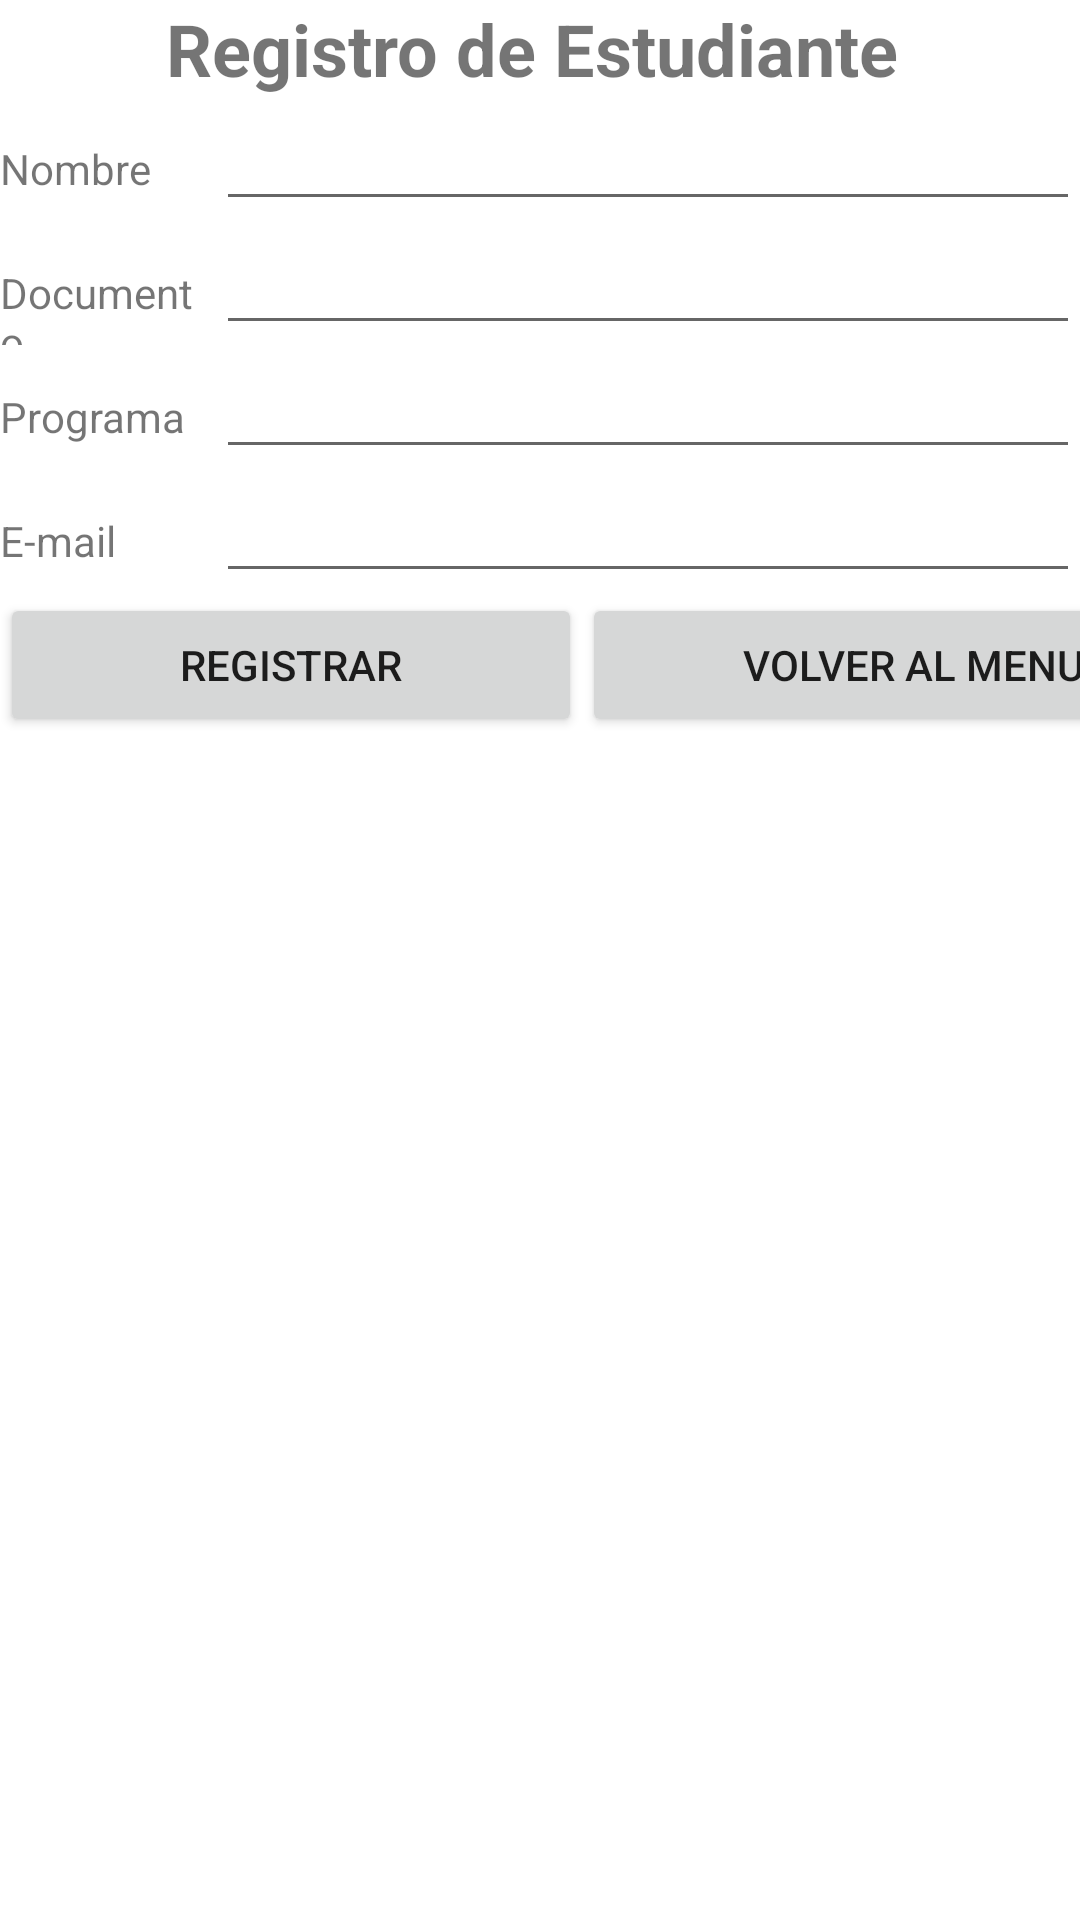

This screen was rendered from an Android layout file. Write that file and the resources it references.
<!-- AndroidManifest.xml: application theme Theme.App_IUDigital -->
<!-- res/layout/activity_registro_usuario.xml -->
<?xml version="1.0" encoding="utf-8"?>
<LinearLayout xmlns:android="http://schemas.android.com/apk/res/android"
    xmlns:app="http://schemas.android.com/apk/res-auto"
    xmlns:tools="http://schemas.android.com/tools"
    android:layout_width="match_parent"
    android:layout_height="match_parent"
    android:orientation="vertical"
    tools:context=".LoginActivity">

    <TextView
        android:layout_width="match_parent"
        android:layout_height="wrap_content"
        android:text="Registro de Estudiante "
        android:textAlignment="center"
        android:textSize="24sp"
        android:textStyle="bold"></TextView>
    <LinearLayout
        android:layout_width="match_parent"
        android:layout_height="wrap_content"
        android:orientation="horizontal">

        <TextView
            android:layout_width="72dp"
            android:layout_height="wrap_content"
            android:text="Nombre"></TextView>

        <EditText
            android:layout_width="match_parent"
            android:layout_height="wrap_content"
            android:id="@+id/txtNombre"></EditText>

    </LinearLayout>

    <LinearLayout
        android:layout_width="match_parent"
        android:layout_height="wrap_content"
        android:orientation="horizontal">

        <TextView
            android:layout_width="72dp"
            android:layout_height="wrap_content"
            android:text="Documento"></TextView>

        <EditText
            android:layout_width="match_parent"
            android:layout_height="wrap_content"
            android:id="@+id/txtDocumento"></EditText>

    </LinearLayout>

    <LinearLayout
        android:layout_width="match_parent"
        android:layout_height="wrap_content"
        android:orientation="horizontal">

        <TextView
            android:layout_width="72dp"
            android:layout_height="wrap_content"
            android:text="Programa"></TextView>

        <EditText
            android:layout_width="match_parent"
            android:layout_height="wrap_content"
            android:id="@+id/txtPrograma"></EditText>

    </LinearLayout>

    <LinearLayout
        android:layout_width="match_parent"
        android:layout_height="wrap_content"
        android:orientation="horizontal">

        <TextView
            android:layout_width="72dp"
            android:layout_height="wrap_content"
            android:text="E-mail"></TextView>

        <EditText
            android:layout_width="match_parent"
            android:layout_height="wrap_content"
            android:id="@+id/txtEmail"></EditText>

    </LinearLayout>



    <LinearLayout
        android:layout_width="match_parent"
        android:layout_height="wrap_content"
        android:orientation="horizontal">

        <Button
            android:id="@+id/btnregistrarUser"
            android:layout_width="194dp"
            android:layout_height="wrap_content"
            android:text="Registrar"></Button>

        <Button
            android:id="@+id/btnvolverInicio"
            android:layout_width="221dp"
            android:layout_height="wrap_content"
            android:text="Volver al Menu"></Button>

    </LinearLayout>




</LinearLayout>
<!-- resources referenced by this layout -->
<resources>
  <style name="Theme.App_IUDigital" parent="Theme.MaterialComponents.DayNight.DarkActionBar">
          
          <item name="colorPrimary">@color/purple_500</item>
          <item name="colorPrimaryVariant">@color/purple_700</item>
          <item name="colorOnPrimary">@color/white</item>
          
          <item name="colorSecondary">@color/teal_200</item>
          <item name="colorSecondaryVariant">@color/teal_700</item>
          <item name="colorOnSecondary">@color/black</item>
          
          <item name="android:statusBarColor" tools:targetApi="l">?attr/colorPrimaryVariant</item>
          
      </style>
  <!-- not gathered from this repository: default colours our renderer supplied (Android Studio template values) -->
  <color name="purple_500">#FF6200EE</color>
  <color name="purple_700">#FF3700B3</color>
  <color name="teal_200">#FF03DAC5</color>
  <color name="teal_700">#FF018786</color>
  <color name="black">#FF000000</color>
  <color name="white">#FFFFFFFF</color>
</resources>
